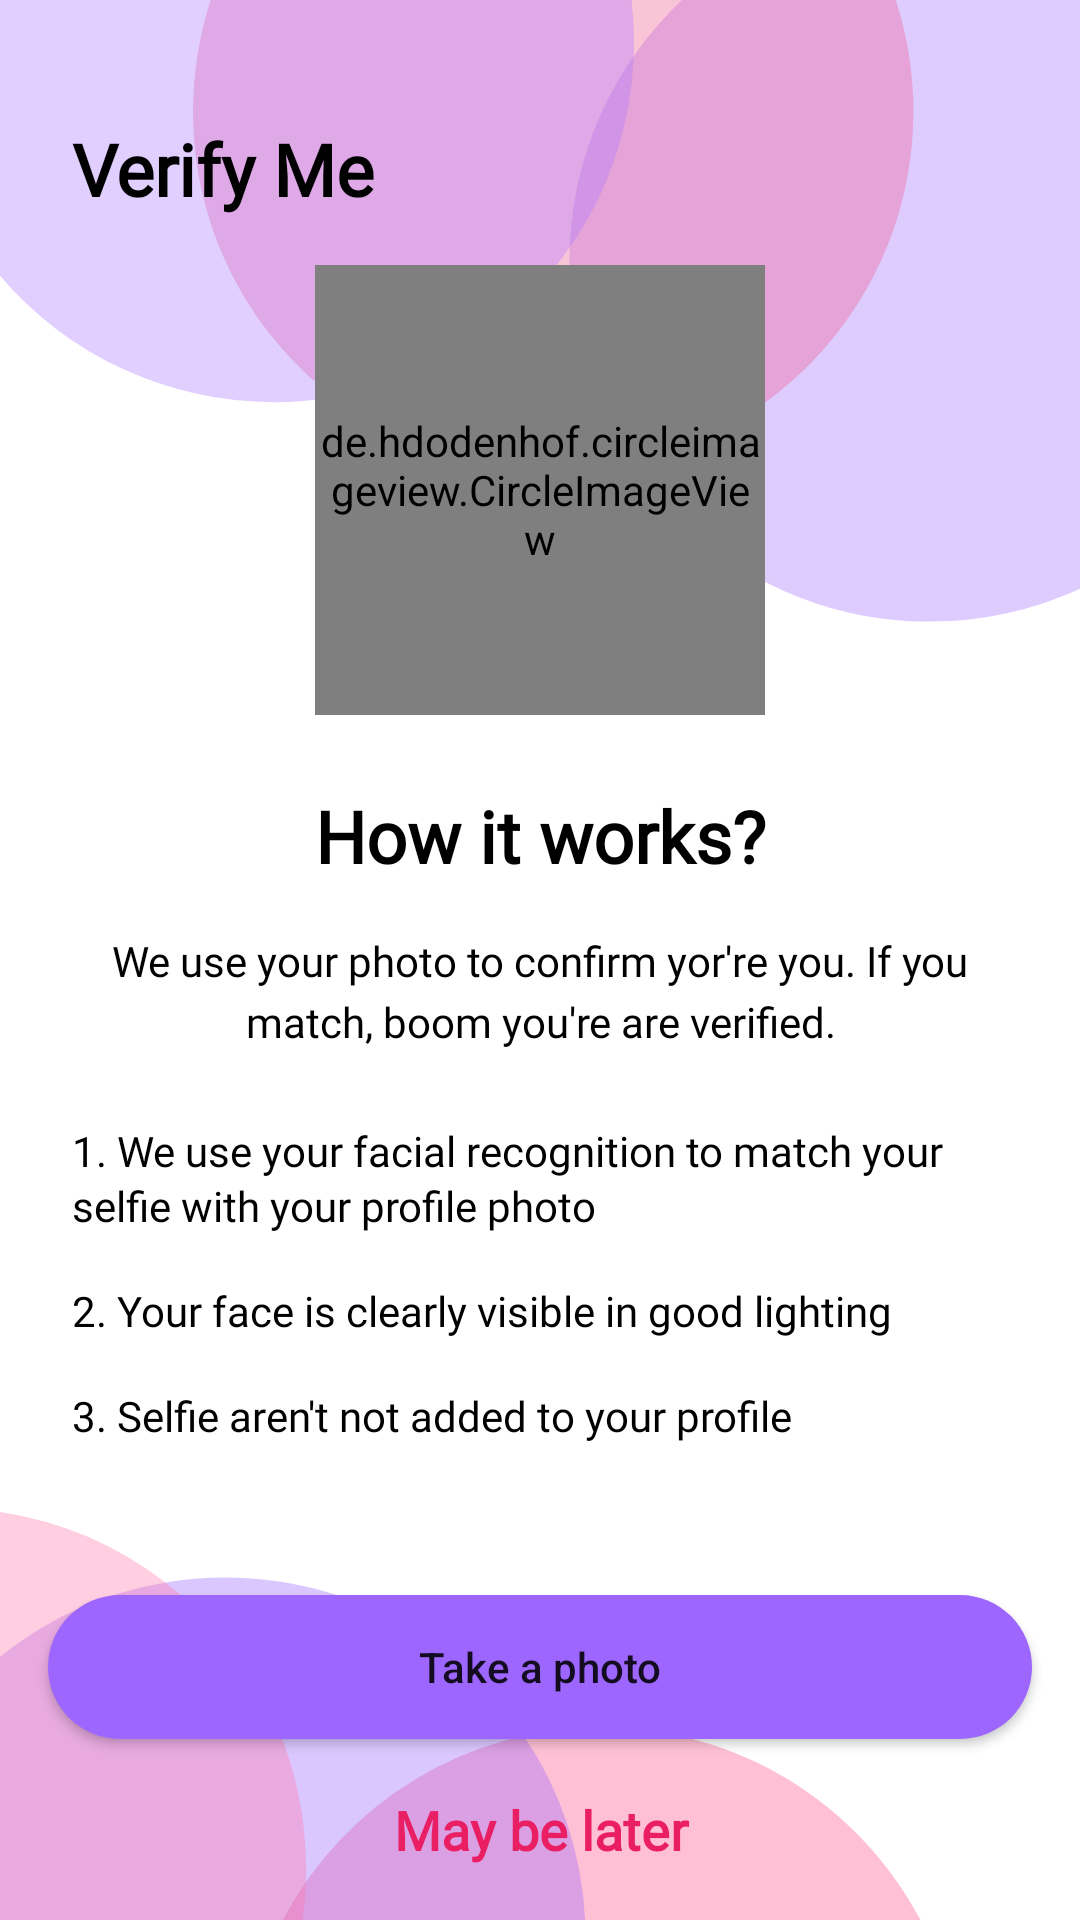

Layout XML and referenced resources for this Android screen:
<!-- AndroidManifest.xml: application theme Theme.Love2Knot_v2 -->
<!-- res/layout/fragment_verify_me.xml -->
<?xml version="1.0" encoding="utf-8"?>
<RelativeLayout xmlns:android="http://schemas.android.com/apk/res/android"
    android:layout_width="match_parent"
    android:layout_height="match_parent"
    xmlns:app="http://schemas.android.com/apk/res-auto">


    <ImageView
        android:id="@+id/back_arrow"
        android:layout_width="wrap_content"
        android:layout_height="wrap_content"
        android:src="@drawable/ic_back_arrow"
        android:padding="8dp"
        android:layout_marginLeft="16dp"
        android:layout_marginRight="16dp"
        android:layout_marginTop="16dp"/>
    <TextView
        android:id="@+id/txt_title"
        android:layout_width="match_parent"
        android:layout_height="wrap_content"
        android:text="Verify Me"
        android:padding="8dp"
        android:layout_marginLeft="16dp"
        android:layout_marginRight="16dp"
        android:textSize="24sp"
        android:textStyle="bold"
        style="@style/MyFontStyle"
        android:textColor="@color/black"
        android:layout_below="@+id/back_arrow"/>


    <ScrollView
        android:layout_width="match_parent"
        android:layout_height="match_parent"
        android:layout_below="@+id/txt_title"
        android:paddingBottom="@dimen/padding_8dp"
        android:paddingTop="@dimen/padding_8dp"
        android:layout_above="@+id/btn_continue">
        <LinearLayout
            android:layout_width="match_parent"
            android:layout_height="wrap_content"
            android:gravity="center_horizontal"
            android:orientation="vertical">
            <de.hdodenhof.circleimageview.CircleImageView
                android:id="@+id/circle_image1"
                android:layout_width="150dp"
                android:layout_height="150dp"
                android:src="@mipmap/profile"
                app:civ_border_width="10dp"
                android:layout_centerHorizontal="true"
                android:layout_marginStart="8dp"
                android:layout_marginEnd="8dp"
                app:civ_border_color="#66A877FF"/>
            <TextView
                android:layout_width="match_parent"
                android:layout_height="wrap_content"
                android:text="How it works?"
                android:padding="8dp"
                android:textSize="24sp"
                android:textStyle="bold"
                android:lineSpacingExtra="4sp"
                android:textAlignment="center"
                android:layout_marginTop="16dp"
                style="@style/MyFontStyle"
                android:textColor="@color/black"
                android:gravity="center_horizontal" />
            <TextView
                android:layout_width="match_parent"
                android:layout_height="wrap_content"
                android:text="We use your photo to confirm yor're you. If you match, boom you're are verified."
                android:padding="8dp"
                android:layout_marginLeft="16dp"
                android:layout_marginRight="16dp"
                android:lineSpacingExtra="4sp"
                android:textAlignment="center"
                style="@style/MyFontStyle"
                android:textColor="@color/black"
                android:gravity="center_horizontal" />
            <TextView
                android:layout_width="match_parent"
                android:layout_height="wrap_content"
                android:text="1. We use your facial recognition to match your selfie with your profile photo"
                android:layout_marginLeft="16dp"
                android:layout_marginRight="16dp"
                android:padding="8dp"
                android:lineSpacingExtra="2sp"
                android:layout_marginTop="8dp"
                style="@style/MyFontStyle"
                android:textColor="@color/black"/>
            <TextView
                android:layout_width="match_parent"
                android:layout_height="wrap_content"
                android:text="2. Your face is clearly visible in good lighting"
                android:padding="8dp"
                android:layout_marginLeft="16dp"
                android:layout_marginRight="16dp"
                android:lineSpacingExtra="2sp"
                style="@style/MyFontStyle"
                android:textColor="@color/black"/>
            <TextView
                android:layout_width="match_parent"
                android:layout_height="wrap_content"
                android:text="3. Selfie aren't not added to your profile"
                android:padding="8dp"
                android:layout_marginLeft="16dp"
                android:layout_marginRight="16dp"
                android:lineSpacingExtra="2sp"
                style="@style/MyFontStyle"
                android:textColor="@color/black"/>
        </LinearLayout>
    </ScrollView>


    <Button
        android:id="@+id/btn_continue"
        android:layout_width="match_parent"
        android:layout_height="wrap_content"
        android:text="Take a photo"
        android:layout_marginStart="16dp"
        android:layout_marginEnd="16dp"
        android:textAllCaps="false"
        android:layout_above="@+id/txt_may_be_later"
        android:background="@drawable/capsule_shape"/>
    <TextView
        android:id="@+id/txt_may_be_later"
        android:layout_width="match_parent"
        android:layout_height="wrap_content"
        android:text="May be later"
        android:padding="8dp"
        android:textSize="18sp"
        android:textStyle="bold"
        android:layout_alignParentBottom="true"
        android:lineSpacingExtra="4sp"
        android:textAlignment="center"
        android:layout_margin="10dp"
        style="@style/MyFontStyle"
        android:textColor="#E91E63"
        android:gravity="center_horizontal" />

</RelativeLayout>
<!-- resources referenced by this layout -->
<resources>
  <color name="black">#FF000000</color>
  <dimen name="padding_8dp">8dp</dimen>
  <!-- drawable capsule_shape (drawable) -->
  <?xml version="1.0" encoding="utf-8"?>
  <shape xmlns:android="http://schemas.android.com/apk/res/android">
  
      <corners android:radius="25dp"/>
      <solid android:color="#9D66FF"/>
  </shape>
  <style name="MyFontStyle" parent="android:Widget.TextView">
          <item name="android:fontFamily">@font/netproximanovasoft</item>
      </style>
  <style name="Theme.Love2Knot_v2" parent="Theme.MaterialComponents.DayNight.NoActionBar">
          
          <item name="colorPrimary">@color/purple_500</item>
          <item name="colorPrimaryVariant">@color/purple_700</item>
          <item name="colorOnPrimary">@color/white</item>
          
          <item name="colorSecondary">@color/teal_200</item>
          <item name="colorSecondaryVariant">@color/teal_700</item>
          <item name="colorOnSecondary">@color/black</item>
          <item name="android:windowBackground">@drawable/ic_bg</item>
          
          <item name="android:statusBarColor" tools:targetApi="l">?attr/colorPrimaryVariant</item>
          
  
  
      </style>
  <color name="purple_500">#9952FF</color>
  <color name="purple_700">#763AFF</color>
  <color name="white">#FFFFFFFF</color>
  <color name="teal_200">#FF03DAC5</color>
  <color name="teal_700">#FF018786</color>
  <!-- drawable ic_bg: vector/xml drawable (drawable, 2068 chars, omitted) -->
</resources>
